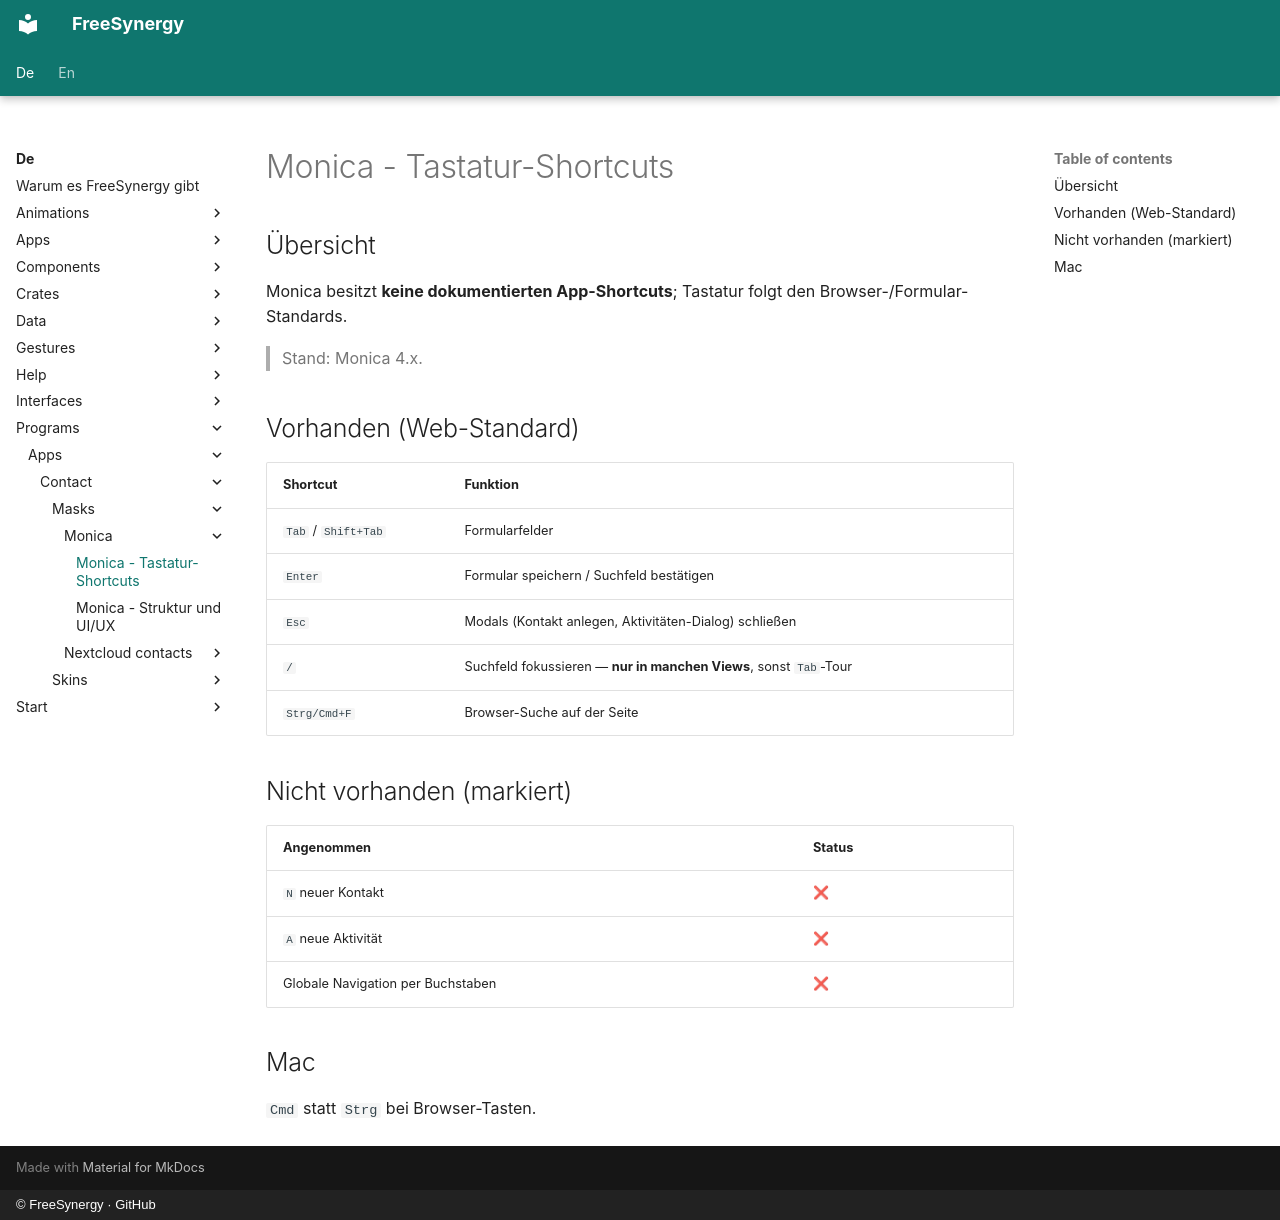

repository: FreeSynergy/fs-documentation · page: de/programs/apps/contact/masks/monica/shortcuts/index.html · generator: mkdocs · copyright: © FreeSynergy · GitHub

# Monica - Tastatur-Shortcuts

## Übersicht

Monica besitzt **keine dokumentierten App-Shortcuts**; Tastatur folgt den Browser-/Formular-Standards.

> Stand: Monica 4.x.

## Vorhanden (Web-Standard)

| Shortcut | Funktion |
|----------|----------|
| `Tab` / `Shift+Tab` | Formularfelder |
| `Enter` | Formular speichern / Suchfeld bestätigen |
| `Esc` | Modals (Kontakt anlegen, Aktivitäten-Dialog) schließen |
| `/` | Suchfeld fokussieren — **nur in manchen Views**, sonst `Tab`-Tour |
| `Strg/Cmd+F` | Browser-Suche auf der Seite |

## Nicht vorhanden (markiert)

| Angenommen | Status |
|------------|--------|
| `N` neuer Kontakt | ❌ |
| `A` neue Aktivität | ❌ |
| Globale Navigation per Buchstaben | ❌ |

## Mac

`Cmd` statt `Strg` bei Browser-Tasten.
